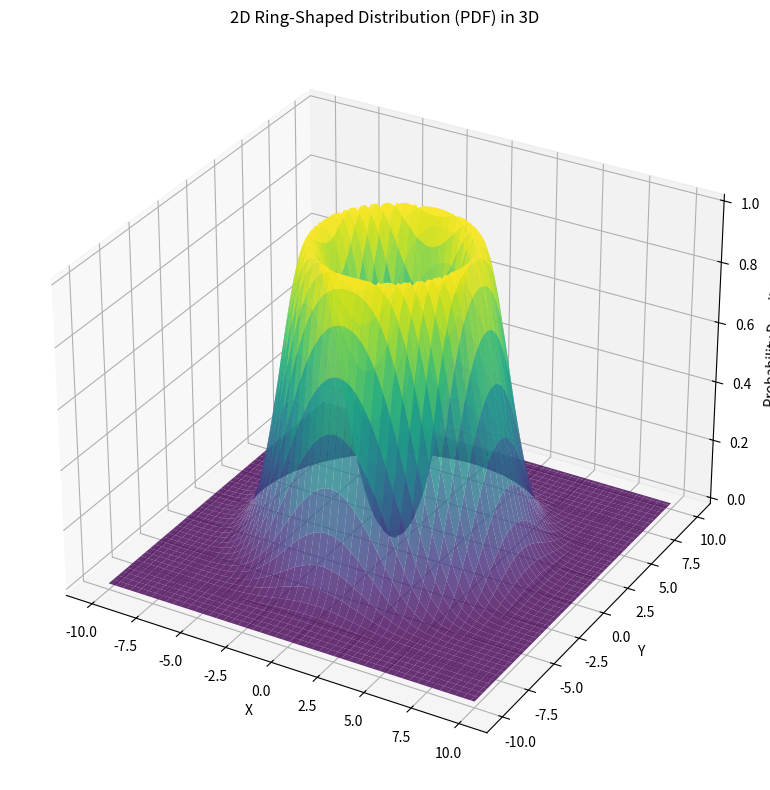

Generate this figure with matplotlib:
#!/usr/bin/env python

import numpy as np
import matplotlib.pyplot as plt
from mpl_toolkits.mplot3d import Axes3D

# Parameters
radius = 4.0          # Radius of the ring
sigma = 1.4           # Standard deviation of the Gaussian around the ring
grid_size = 100       # Number of grid points in each dimension
x_range = (-10, 10)     # Range of x values
y_range = (-10, 10)     # Range of y values

# Create a grid of points in 2D space
x = np.linspace(x_range[0], x_range[1], grid_size)
y = np.linspace(y_range[0], y_range[1], grid_size)
X, Y = np.meshgrid(x, y)

# Convert Cartesian coordinates (x, y) to polar coordinates (r, theta)
R = np.sqrt(X**2 + Y**2)  # Radius
Theta = np.arctan2(Y, X)  # Angle

# Define the probability density function (PDF)
# Gaussian centered at the ring radius in the radial direction
pdf = np.exp(-0.5 * ((R - radius) / sigma)**2)

# Normalize the PDF (optional, for visualization)
pdf /= np.max(pdf)

# Create 3D plot
fig = plt.figure(figsize=(10, 8))
ax = fig.add_subplot(111, projection='3d')

# Plot the PDF as a 3D surface
ax.plot_surface(X, Y, pdf, cmap='viridis', alpha=0.8)

# Set labels
ax.set_xlabel('X')
ax.set_ylabel('Y')
ax.set_zlabel('Probability Density')
ax.set_title('2D Ring-Shaped Distribution (PDF) in 3D')

# Show plot
plt.tight_layout()
plt.show()
